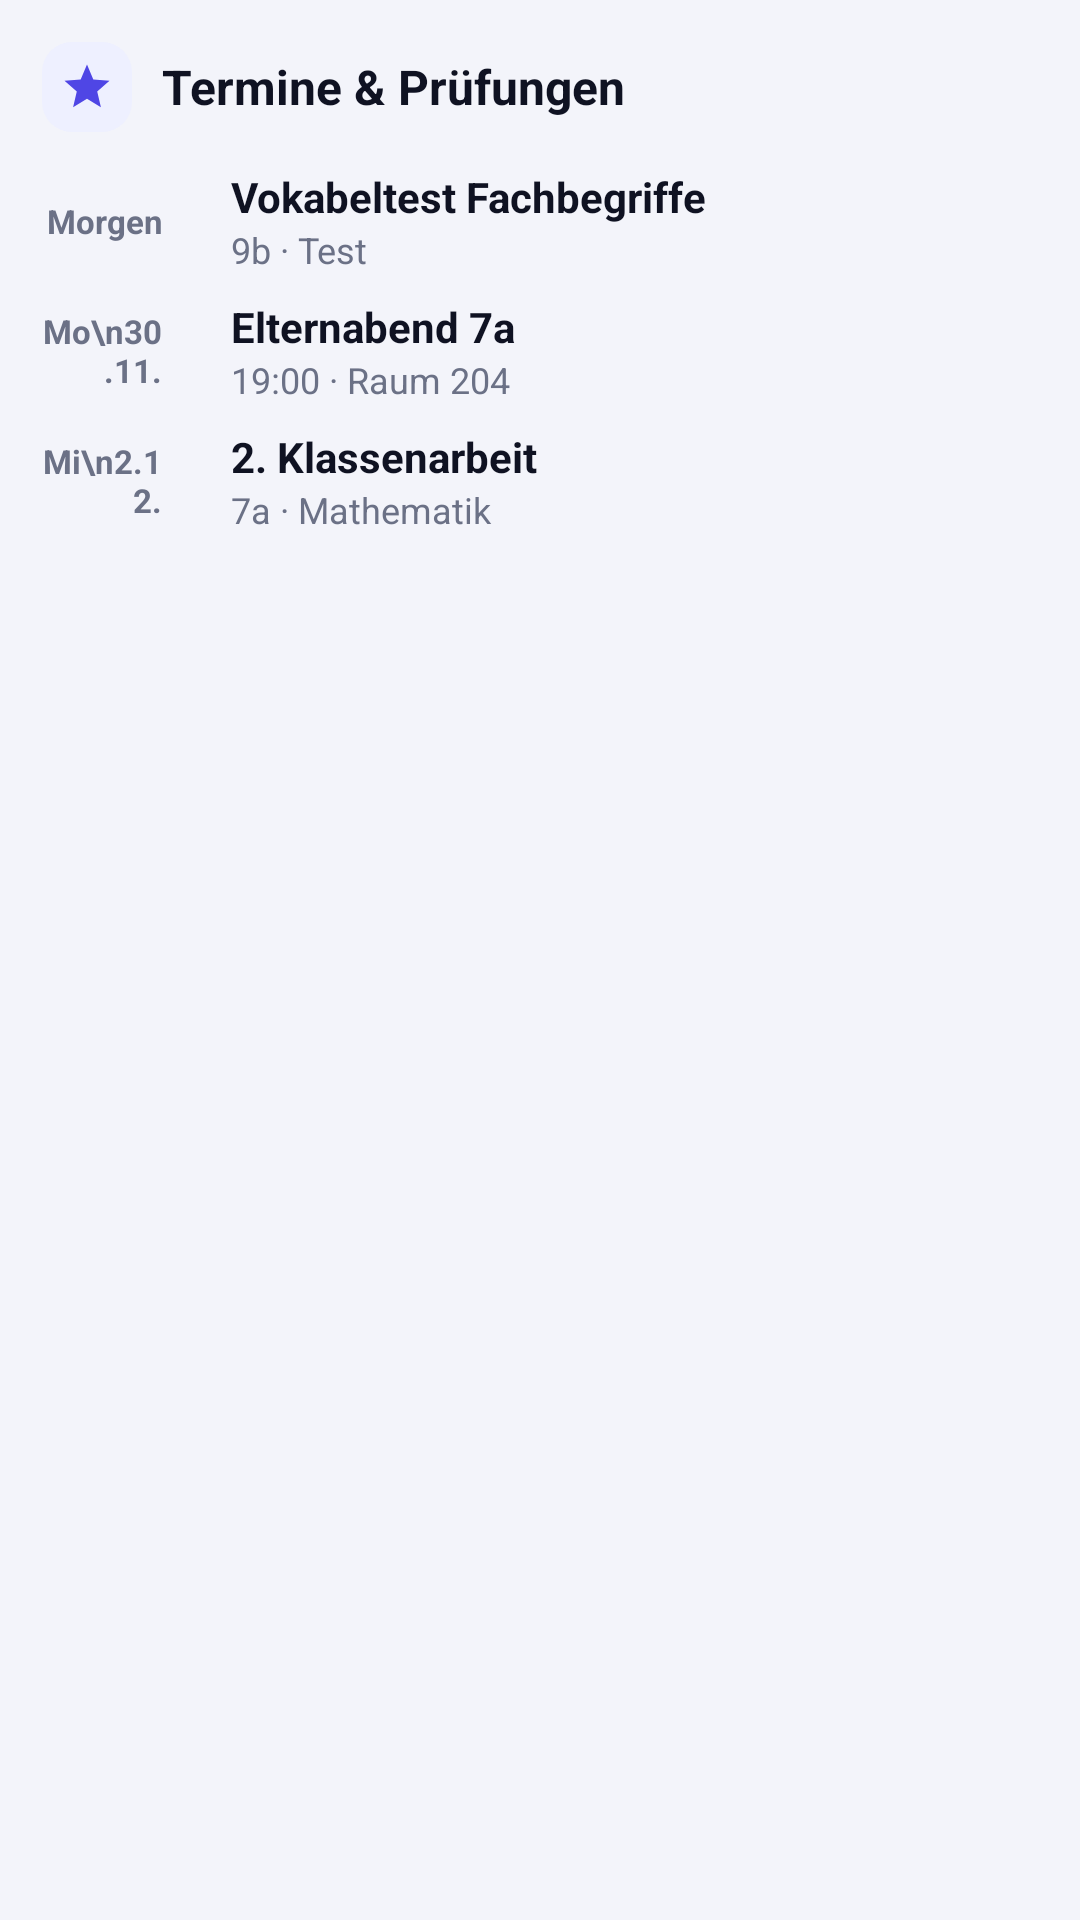

The Android layout XML behind this screen, and the referenced resources:
<!-- AndroidManifest.xml: application theme AppTheme -->
<!-- res/layout/widget_preview_agenda.xml -->
<?xml version="1.0" encoding="utf-8"?>
<LinearLayout xmlns:android="http://schemas.android.com/apk/res/android" android:layout_width="match_parent" android:layout_height="match_parent" android:background="@drawable/w_bg" android:orientation="vertical" android:padding="14dp">
    <LinearLayout android:layout_width="match_parent" android:layout_height="wrap_content" android:gravity="center_vertical" android:orientation="horizontal">
        <ImageView android:layout_width="30dp" android:layout_height="30dp" android:background="@drawable/w_icon_bg" android:padding="6dp" android:src="@drawable/w_ic_agenda" />
        <TextView android:layout_width="0dp" android:layout_height="wrap_content" android:layout_marginStart="10dp" android:layout_weight="1" android:singleLine="true" android:text="Termine &amp; Prüfungen" android:textColor="@color/w_text" android:textSize="16sp" android:textStyle="bold" />

    </LinearLayout>
    <LinearLayout android:layout_width="match_parent" android:layout_height="wrap_content" android:layout_marginTop="8dp" android:orientation="vertical">
        <LinearLayout android:layout_width="match_parent" android:layout_height="wrap_content" android:gravity="center_vertical" android:orientation="horizontal" android:paddingTop="4dp" android:paddingBottom="4dp">
            <TextView android:layout_width="40dp" android:layout_height="wrap_content" android:gravity="end" android:maxLines="2" android:text="Morgen" android:textColor="@color/w_sub" android:textSize="11sp" android:textStyle="bold" />
            <ImageView android:layout_width="4dp" android:layout_height="30dp" android:layout_marginStart="9dp" android:layout_marginEnd="10dp" android:scaleType="fitXY" android:src="@drawable/w_bar" android:tint="#EA580C" />
            <LinearLayout android:layout_width="0dp" android:layout_height="wrap_content" android:layout_weight="1" android:orientation="vertical">
                <TextView android:layout_width="match_parent" android:layout_height="wrap_content" android:singleLine="true" android:text="Vokabeltest Fachbegriffe" android:textColor="@color/w_text" android:textSize="14sp" android:textStyle="bold" />
                <TextView android:layout_width="match_parent" android:layout_height="wrap_content" android:singleLine="true" android:text="9b · Test" android:textColor="@color/w_sub" android:textSize="12sp" />
            </LinearLayout>
        </LinearLayout>
        <LinearLayout android:layout_width="match_parent" android:layout_height="wrap_content" android:gravity="center_vertical" android:orientation="horizontal" android:paddingTop="4dp" android:paddingBottom="4dp">
            <TextView android:layout_width="40dp" android:layout_height="wrap_content" android:gravity="end" android:maxLines="2" android:text="Mo\n30.11." android:textColor="@color/w_sub" android:textSize="11sp" android:textStyle="bold" />
            <ImageView android:layout_width="4dp" android:layout_height="30dp" android:layout_marginStart="9dp" android:layout_marginEnd="10dp" android:scaleType="fitXY" android:src="@drawable/w_bar" android:tint="#DB2777" />
            <LinearLayout android:layout_width="0dp" android:layout_height="wrap_content" android:layout_weight="1" android:orientation="vertical">
                <TextView android:layout_width="match_parent" android:layout_height="wrap_content" android:singleLine="true" android:text="Elternabend 7a" android:textColor="@color/w_text" android:textSize="14sp" android:textStyle="bold" />
                <TextView android:layout_width="match_parent" android:layout_height="wrap_content" android:singleLine="true" android:text="19:00 · Raum 204" android:textColor="@color/w_sub" android:textSize="12sp" />
            </LinearLayout>
        </LinearLayout>
        <LinearLayout android:layout_width="match_parent" android:layout_height="wrap_content" android:gravity="center_vertical" android:orientation="horizontal" android:paddingTop="4dp" android:paddingBottom="4dp">
            <TextView android:layout_width="40dp" android:layout_height="wrap_content" android:gravity="end" android:maxLines="2" android:text="Mi\n2.12." android:textColor="@color/w_sub" android:textSize="11sp" android:textStyle="bold" />
            <ImageView android:layout_width="4dp" android:layout_height="30dp" android:layout_marginStart="9dp" android:layout_marginEnd="10dp" android:scaleType="fitXY" android:src="@drawable/w_bar" android:tint="#DC2626" />
            <LinearLayout android:layout_width="0dp" android:layout_height="wrap_content" android:layout_weight="1" android:orientation="vertical">
                <TextView android:layout_width="match_parent" android:layout_height="wrap_content" android:singleLine="true" android:text="2. Klassenarbeit" android:textColor="@color/w_text" android:textSize="14sp" android:textStyle="bold" />
                <TextView android:layout_width="match_parent" android:layout_height="wrap_content" android:singleLine="true" android:text="7a · Mathematik" android:textColor="@color/w_sub" android:textSize="12sp" />
            </LinearLayout>
        </LinearLayout>
    </LinearLayout>
</LinearLayout>
<!-- resources referenced by this layout -->
<resources>
  <color name="w_sub">#FF6B7186</color>
  <color name="w_text">#FF0F1222</color>
  <!-- drawable w_ic_agenda (drawable) -->
  <vector xmlns:android="http://schemas.android.com/apk/res/android"
      android:width="24dp" android:height="24dp" android:viewportWidth="24" android:viewportHeight="24">
      <path android:fillColor="@color/w_accent" android:pathData="M12,17.27L18.18,21l-1.64,-7.03L22,9.24l-7.19,-0.61L12,2 9.19,8.63 2,9.24l5.46,4.73L5.82,21z"/>
  </vector>
  <!-- drawable w_icon_bg (drawable) -->
  <?xml version="1.0" encoding="utf-8"?>
  <shape xmlns:android="http://schemas.android.com/apk/res/android" android:shape="rectangle">
      <solid android:color="@color/w_soft" />
      <corners android:radius="10dp" />
  </shape>
  <style name="AppTheme" parent="@android:style/Theme.Material.Light.NoActionBar">
          <item name="android:windowBackground">@color/window_bg</item>
          <item name="android:colorPrimary">#4F46E5</item>
          <item name="android:colorAccent">#4F46E5</item>
          <item name="android:statusBarColor">@color/window_bg</item>
          <item name="android:navigationBarColor">@color/window_bg</item>
      </style>
  <color name="w_accent">#FF4F46E5</color>
  <color name="w_soft">#FFEEF0FF</color>
  <color name="window_bg">#F3F4FA</color>
</resources>
